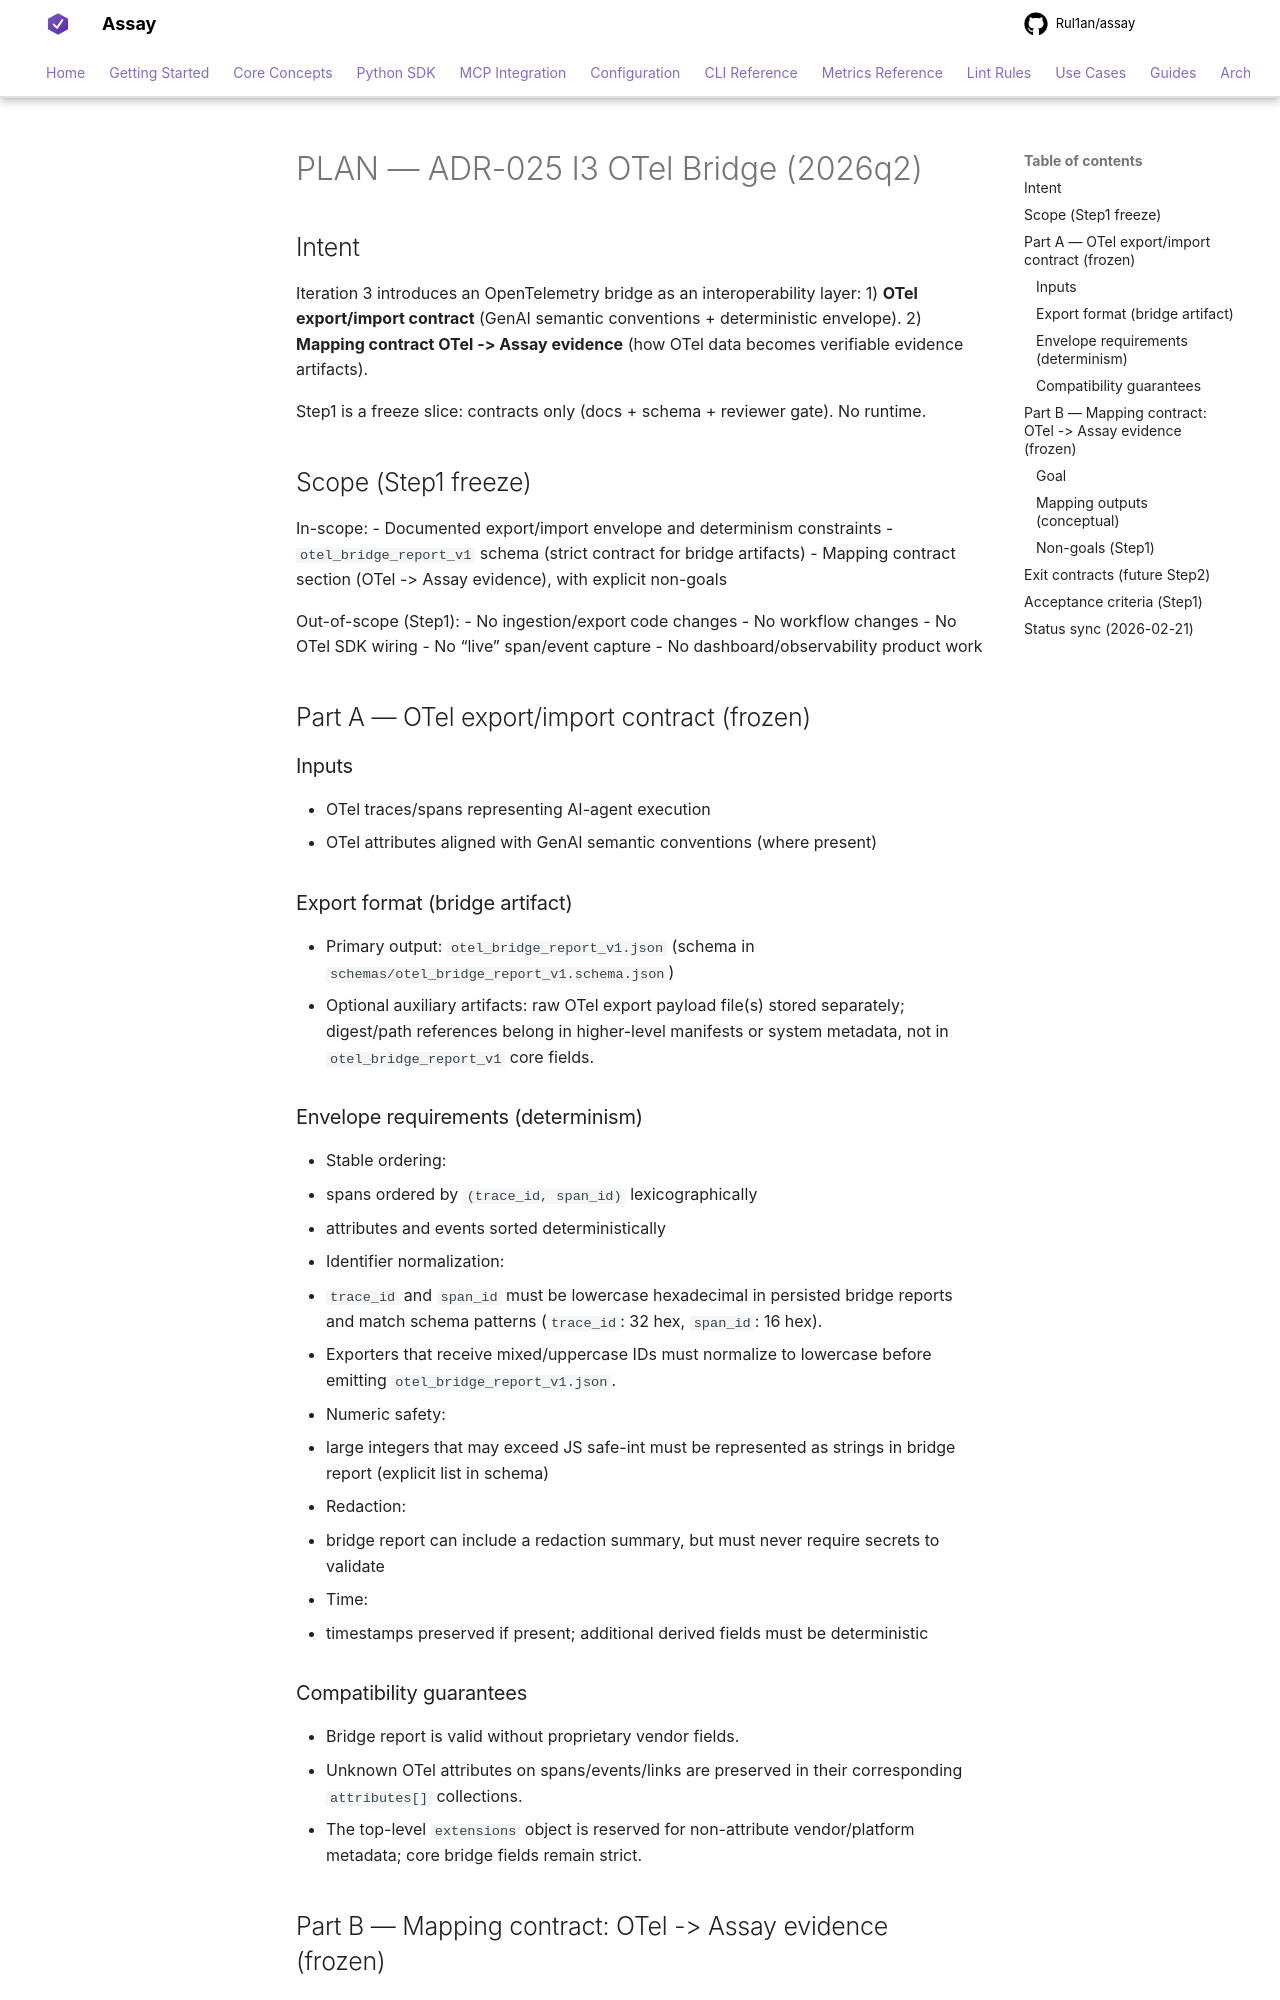

repository: Rul1an/assay · page: architecture/PLAN-ADR-025-I3-otel-bridge-2026q2/index.html · generator: mkdocs

# PLAN — ADR-025 I3 OTel Bridge (2026q2)

## Intent
Iteration 3 introduces an OpenTelemetry bridge as an interoperability layer:
1) **OTel export/import contract** (GenAI semantic conventions + deterministic envelope).
2) **Mapping contract OTel -> Assay evidence** (how OTel data becomes verifiable evidence artifacts).

Step1 is a freeze slice: contracts only (docs + schema + reviewer gate). No runtime.

## Scope (Step1 freeze)
In-scope:
- Documented export/import envelope and determinism constraints
- `otel_bridge_report_v1` schema (strict contract for bridge artifacts)
- Mapping contract section (OTel -> Assay evidence), with explicit non-goals

Out-of-scope (Step1):
- No ingestion/export code changes
- No workflow changes
- No OTel SDK wiring
- No “live” span/event capture
- No dashboard/observability product work

## Part A — OTel export/import contract (frozen)

### Inputs
- OTel traces/spans representing AI-agent execution
- OTel attributes aligned with GenAI semantic conventions (where present)

### Export format (bridge artifact)
- Primary output: `otel_bridge_report_v1.json` (schema in `schemas/otel_bridge_report_v1.schema.json`)
- Optional auxiliary artifacts: raw OTel export payload file(s) stored separately; digest/path references belong in higher-level manifests or system metadata, not in `otel_bridge_report_v1` core fields.

### Envelope requirements (determinism)
- Stable ordering:
  - spans ordered by `(trace_id, span_id)` lexicographically
  - attributes and events sorted deterministically
- Identifier normalization:
  - `trace_id` and `span_id` must be lowercase hexadecimal in persisted bridge reports and match schema patterns (`trace_id`: 32 hex, `span_id`: 16 hex).
  - Exporters that receive mixed/uppercase IDs must normalize to lowercase before emitting `otel_bridge_report_v1.json`.
- Numeric safety:
  - large integers that may exceed JS safe-int must be represented as strings in bridge report (explicit list in schema)
- Redaction:
  - bridge report can include a redaction summary, but must never require secrets to validate
- Time:
  - timestamps preserved if present; additional derived fields must be deterministic

### Compatibility guarantees
- Bridge report is valid without proprietary vendor fields.
- Unknown OTel attributes on spans/events/links are preserved in their corresponding `attributes[]` collections.
- The top-level `extensions` object is reserved for non-attribute vendor/platform metadata; core bridge fields remain strict.
